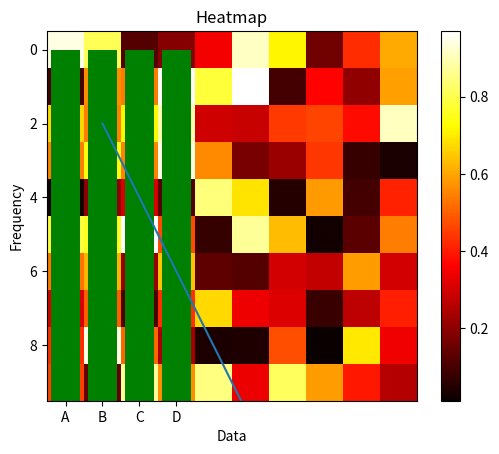

The matplotlib source for this figure:
import matplotlib.pyplot as plt
import pandas as pd
import numpy as np
import seaborn as sns

print("~> Plotting Line Graph")
x = [1, 2, 3, 4, 5]
y = [2, 4, 6, 8, 10]

plt.plot(x, y)
plt.xlabel('X-axis')
plt.ylabel('Y-axis')
plt.title('Line Graph Example')
plt.show()


print("~> Plotting Bar Chart Graph")
# Create data for the bar chart
labels = ['A', 'B', 'C', 'D']
data = [10, 20, 30, 40]

# Plot bar chart
plt.bar(labels, data, color='g')
plt.xlabel('Labels')
plt.ylabel('Data')
plt.title('Bar Chart')
plt.show()

# Create data for the histogram
data = np.random.normal(100, 20, 1000)

print("~> Plotting  Histogram Graph")
# Plot histogram
plt.hist(data, bins=30, color='r')
plt.xlabel('Data')
plt.ylabel('Frequency')
plt.title('Histogram')
plt.show()

# Create data for the heatmap
data = np.random.rand(10, 10)

print("~> Plotting HeatMap Graph")
# Plot heatmap
plt.imshow(data, cmap='hot')
plt.colorbar()
plt.title('Heatmap')
plt.show()
